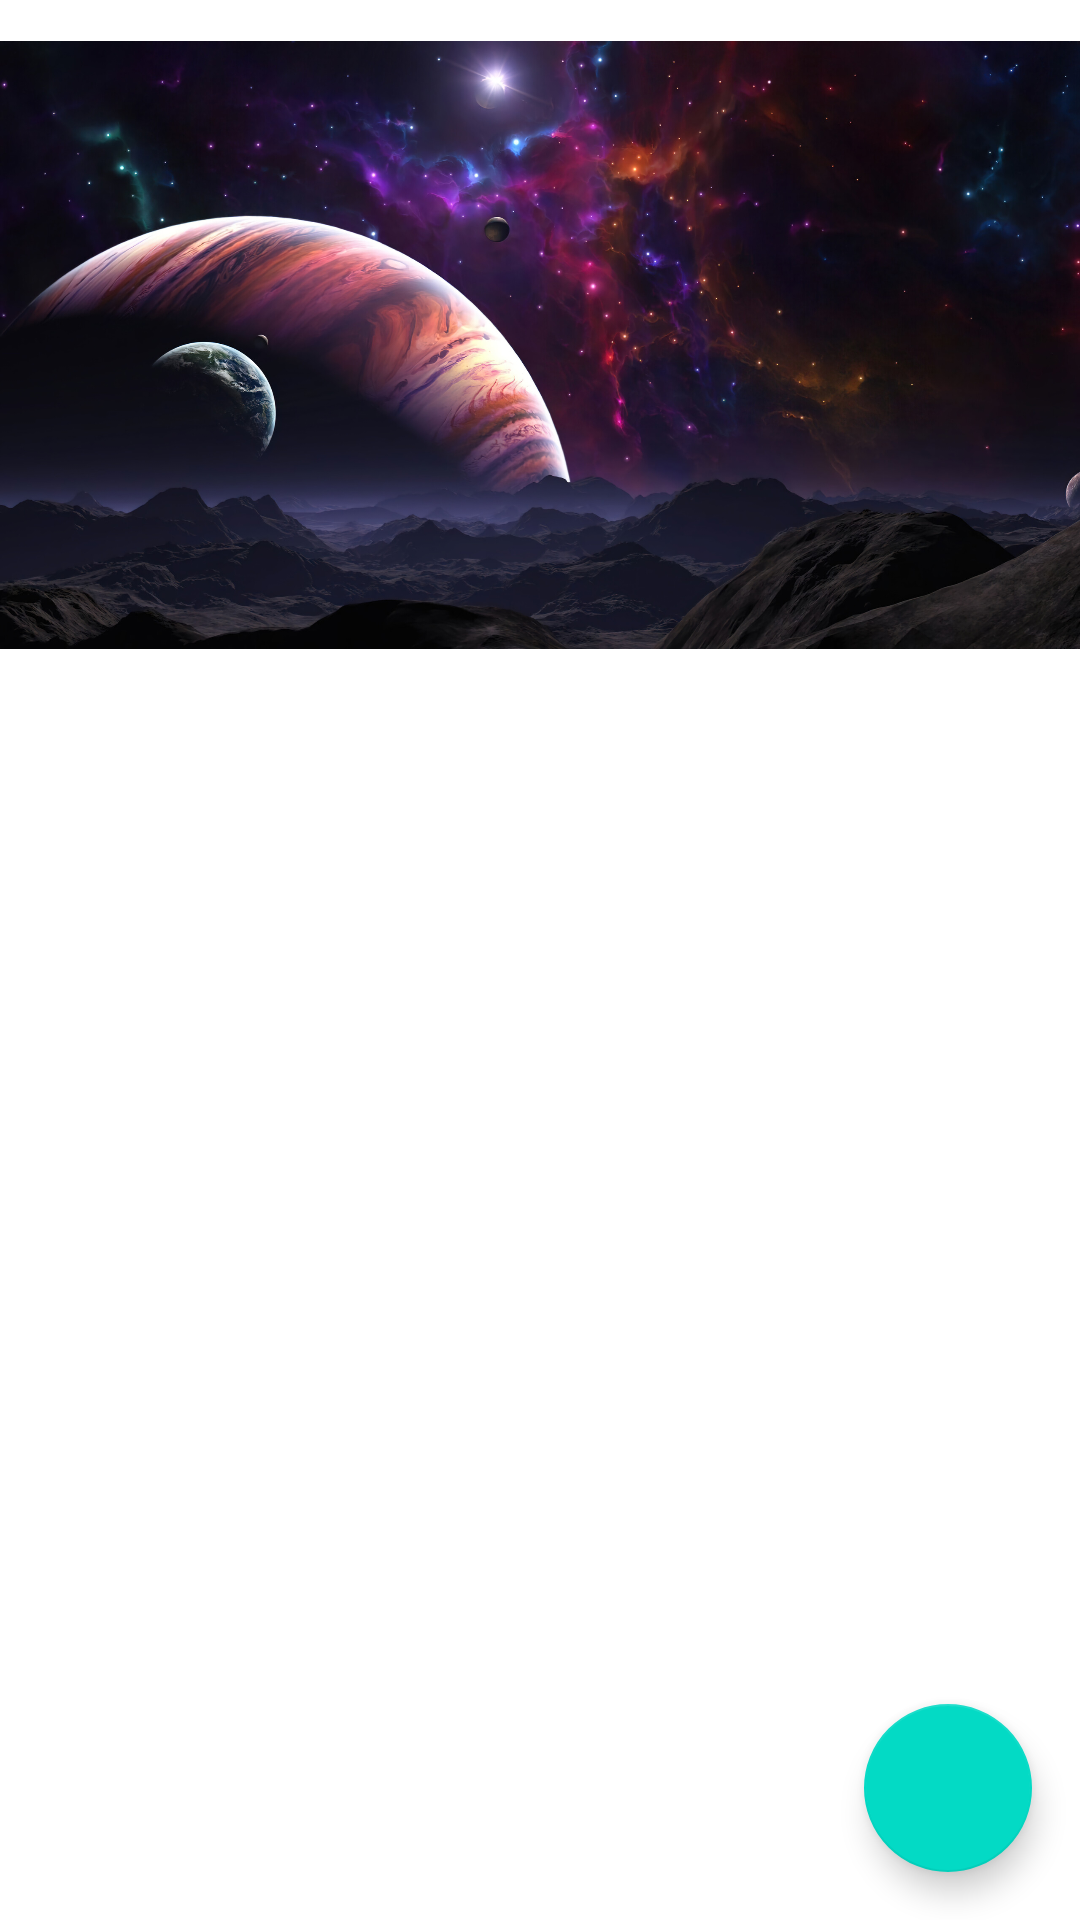

This screen was rendered from an Android layout file. Write that file and the resources it references.
<!-- AndroidManifest.xml: application theme Theme.Giuaky -->
<!-- res/layout/activity_main.xml -->
<?xml version="1.0" encoding="utf-8"?>
<androidx.constraintlayout.widget.ConstraintLayout xmlns:android="http://schemas.android.com/apk/res/android"
    xmlns:app="http://schemas.android.com/apk/res-auto"
    xmlns:tools="http://schemas.android.com/tools"
    android:layout_width="match_parent"
    android:layout_height="match_parent"
    tools:context=".MainActivity">

    <ImageView
        android:id="@+id/img"
        android:layout_width="match_parent"
        android:layout_height="230dp"
        android:src="@drawable/wallpaper"
        app:layout_constraintEnd_toEndOf="parent"
        app:layout_constraintStart_toStartOf="parent"
        app:layout_constraintTop_toTopOf="parent"
        tools:ignore="ContentDescription" />

    <androidx.recyclerview.widget.RecyclerView
        android:id="@+id/listInfo"
        android:layout_width="0dp"
        android:layout_height="0dp"
        app:layout_constraintBottom_toBottomOf="parent"
        app:layout_constraintEnd_toEndOf="parent"
        app:layout_constraintStart_toStartOf="parent"
        app:layout_constraintTop_toBottomOf="@+id/img" />

    <com.google.android.material.floatingactionbutton.FloatingActionButton
        android:id="@+id/btn"
        android:layout_width="wrap_content"
        android:layout_height="wrap_content"
        android:layout_marginEnd="16dp"
        android:layout_marginBottom="16dp"
        android:clickable="true"
        app:layout_constraintBottom_toBottomOf="parent"
        app:layout_constraintEnd_toEndOf="parent"
        app:srcCompat="@drawable/ic_add"
        tools:ignore="ContentDescription"
        android:focusable="true" />

</androidx.constraintlayout.widget.ConstraintLayout>
<!-- resources referenced by this layout -->
<resources>
  <!-- drawable wallpaper: jpg bitmap (drawable, 448458 bytes) -->
  <style name="Theme.Giuaky" parent="Theme.MaterialComponents.DayNight.NoActionBar">
          
          <item name="colorPrimary">@color/purple_500</item>
          <item name="colorPrimaryVariant">@color/purple_700</item>
          <item name="colorOnPrimary">@color/white</item>
          
          <item name="colorSecondary">@color/teal_200</item>
          <item name="colorSecondaryVariant">@color/teal_700</item>
          <item name="colorOnSecondary">@color/black</item>
          
          <item name="android:statusBarColor" tools:targetApi="l">?attr/colorPrimaryVariant</item>
          
      </style>
  <!-- not gathered from this repository: default colours our renderer supplied (Android Studio template values) -->
  <color name="purple_500">#FF6200EE</color>
  <color name="purple_700">#FF3700B3</color>
  <color name="teal_200">#FF03DAC5</color>
  <color name="teal_700">#FF018786</color>
  <color name="black">#FF000000</color>
  <color name="white">#FFFFFFFF</color>
</resources>
